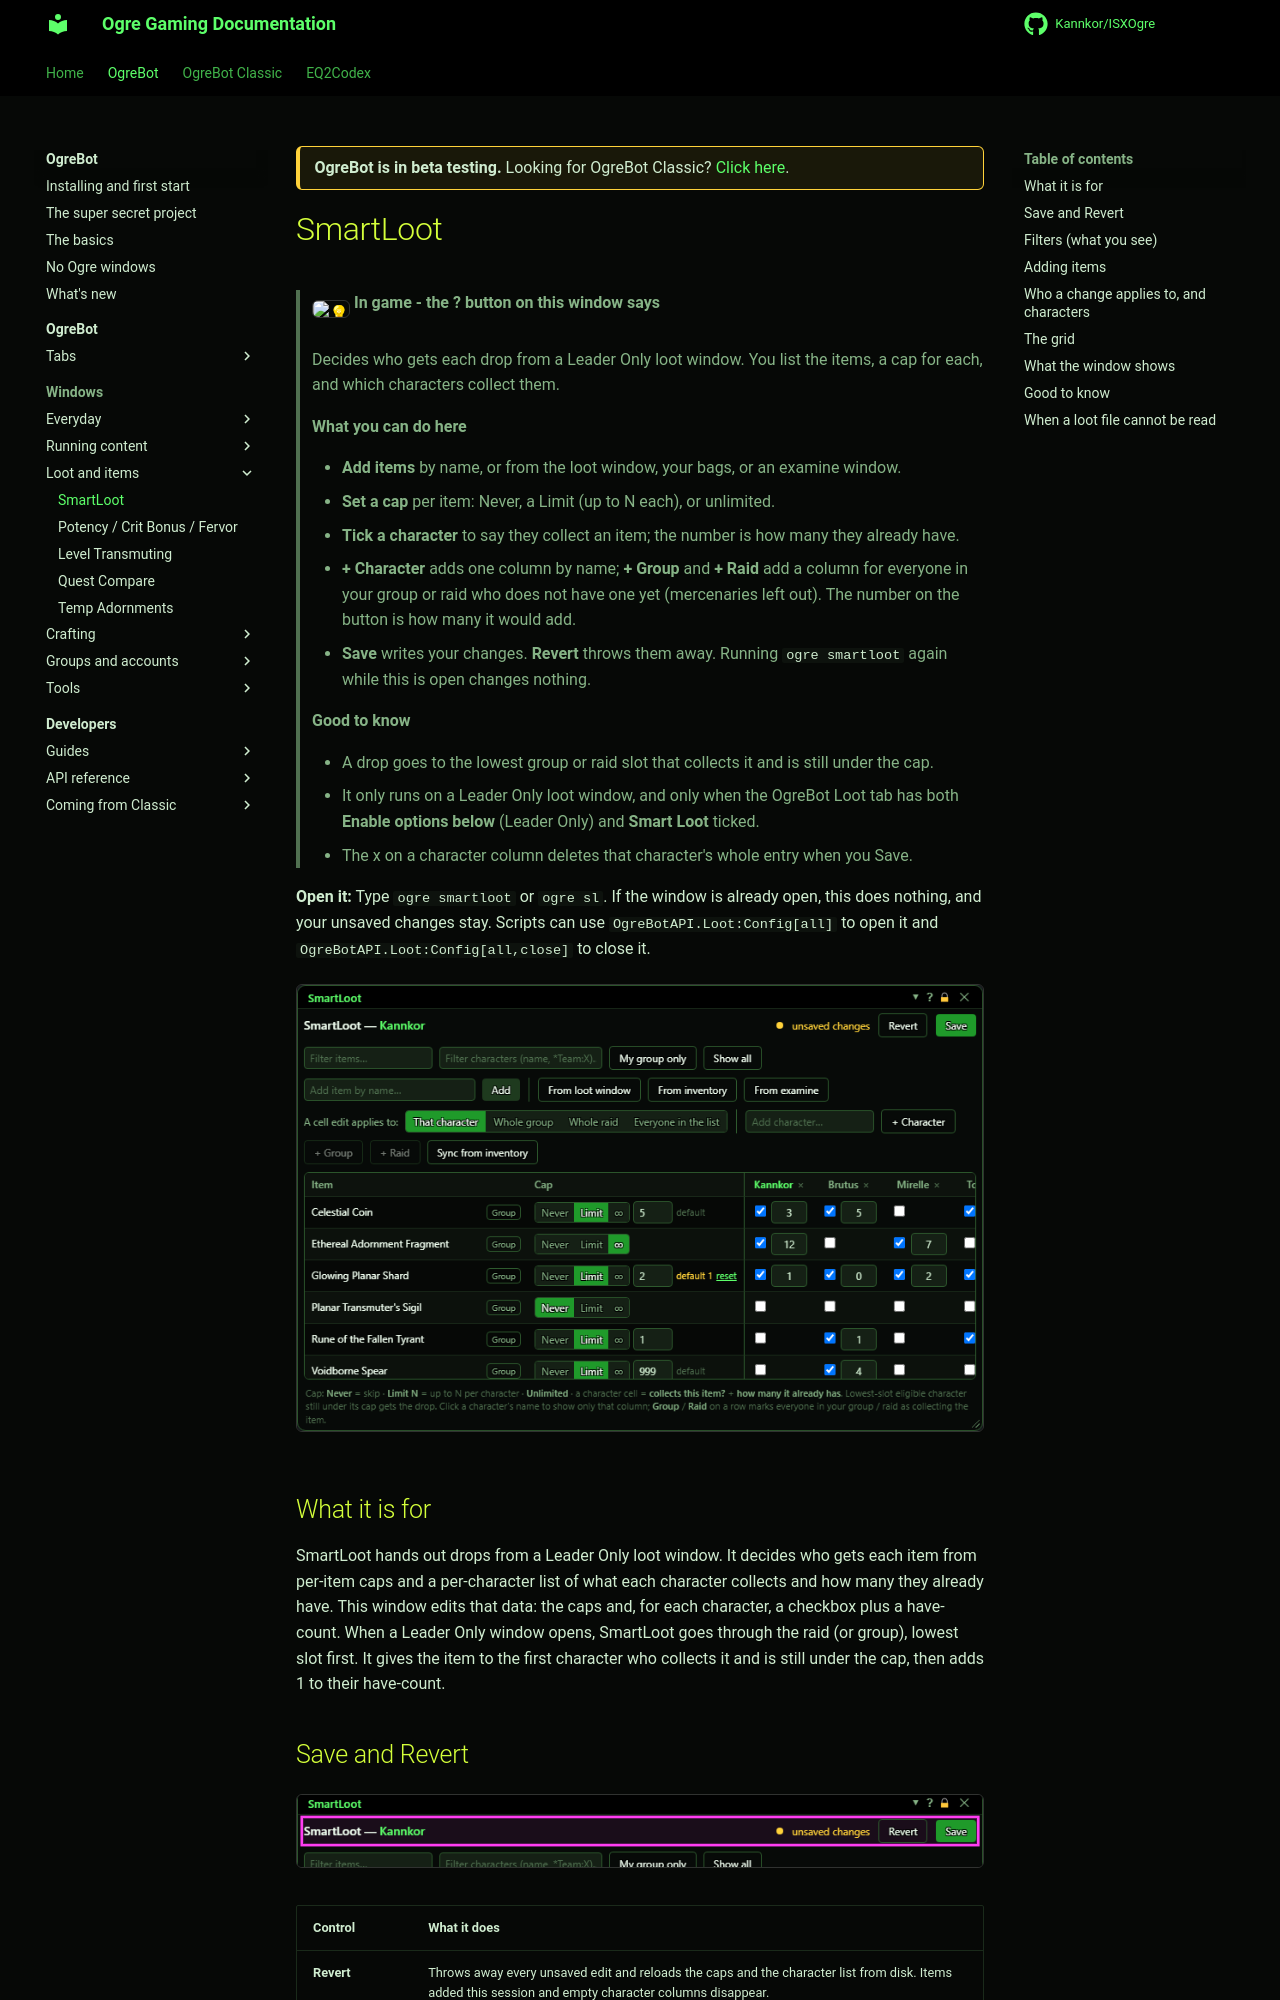

repository: Kannkor/ISXOgre · page: EQ2/bot/windows/smartloot/index.html · generator: mkdocs

<div class="ogre-beta" markdown>
**OgreBot is in beta testing.** Looking for OgreBot Classic? [Click here](../../index.md).
</div>

# SmartLoot

> **:bulb: In game - the ? button on this window says**
>
> Decides who gets each drop from a Leader Only loot window. You list the items, a cap for each, and which characters collect them.
>
> **What you can do here**
>
> - **Add items** by name, or from the loot window, your bags, or an examine window.
> - **Set a cap** per item: Never, a Limit (up to N each), or unlimited.
> - **Tick a character** to say they collect an item; the number is how many they already have.
> - **+ Character** adds one column by name; **+ Group** and **+ Raid** add a column for everyone in your group or raid who does not have one yet (mercenaries left out). The number on the button is how many it would add.
> - **Save** writes your changes. **Revert** throws them away. Running `ogre smartloot` again while this is open changes nothing.
>
> **Good to know**
>
> - A drop goes to the lowest group or raid slot that collects it and is still under the cap.
> - It only runs on a Leader Only loot window, and only when the OgreBot Loot tab has both **Enable options below** (Leader Only) and **Smart Loot** ticked.
> - The x on a character column deletes that character's whole entry when you Save.

**Open it:** Type `ogre smartloot` or `ogre sl`. If the window is already open, this does nothing, and your unsaved changes stay. Scripts can use `OgreBotAPI.Loot:Config[all]` to open it and `OgreBotAPI.Loot:Config[all,close]` to close it.

[![SmartLoot](../assets/smartloot/window.png)](../assets/smartloot/window.png "Click for full size")

## What it is for

SmartLoot hands out drops from a Leader Only loot window. It decides who gets each item from per-item caps and a per-character list of what each character collects and how many they already have. This window edits that data: the caps and, for each character, a checkbox plus a have-count. When a Leader Only window opens, SmartLoot goes through the raid (or group), lowest slot first. It gives the item to the first character who collects it and is still under the cap, then adds 1 to their have-count.

## Save and Revert

[![Save and Revert](../assets/smartloot/header.png)](../assets/smartloot/header.png "Click for full size")

| Control | What it does |
|---|---|
| **Revert** | Throws away every unsaved edit and reloads the caps and the character list from disk. Items added this session and empty character columns disappear.<br>*Greyed out when there are no unsaved changes. Also use it after you fix a damaged file (see the red banner).* |
| **Save** | Saves only what changed: custom caps go to ItemLootCustomData.json, the character list goes to CharacterLootData.json. Your edits are combined with the file as it is now, so have-counts SmartLoot added while the window was open are kept. SmartLoot then starts using the new data right away.<br>*Greyed out when there is nothing to save. If a file cannot be read, it is not saved and the changes stay unsaved.* |
